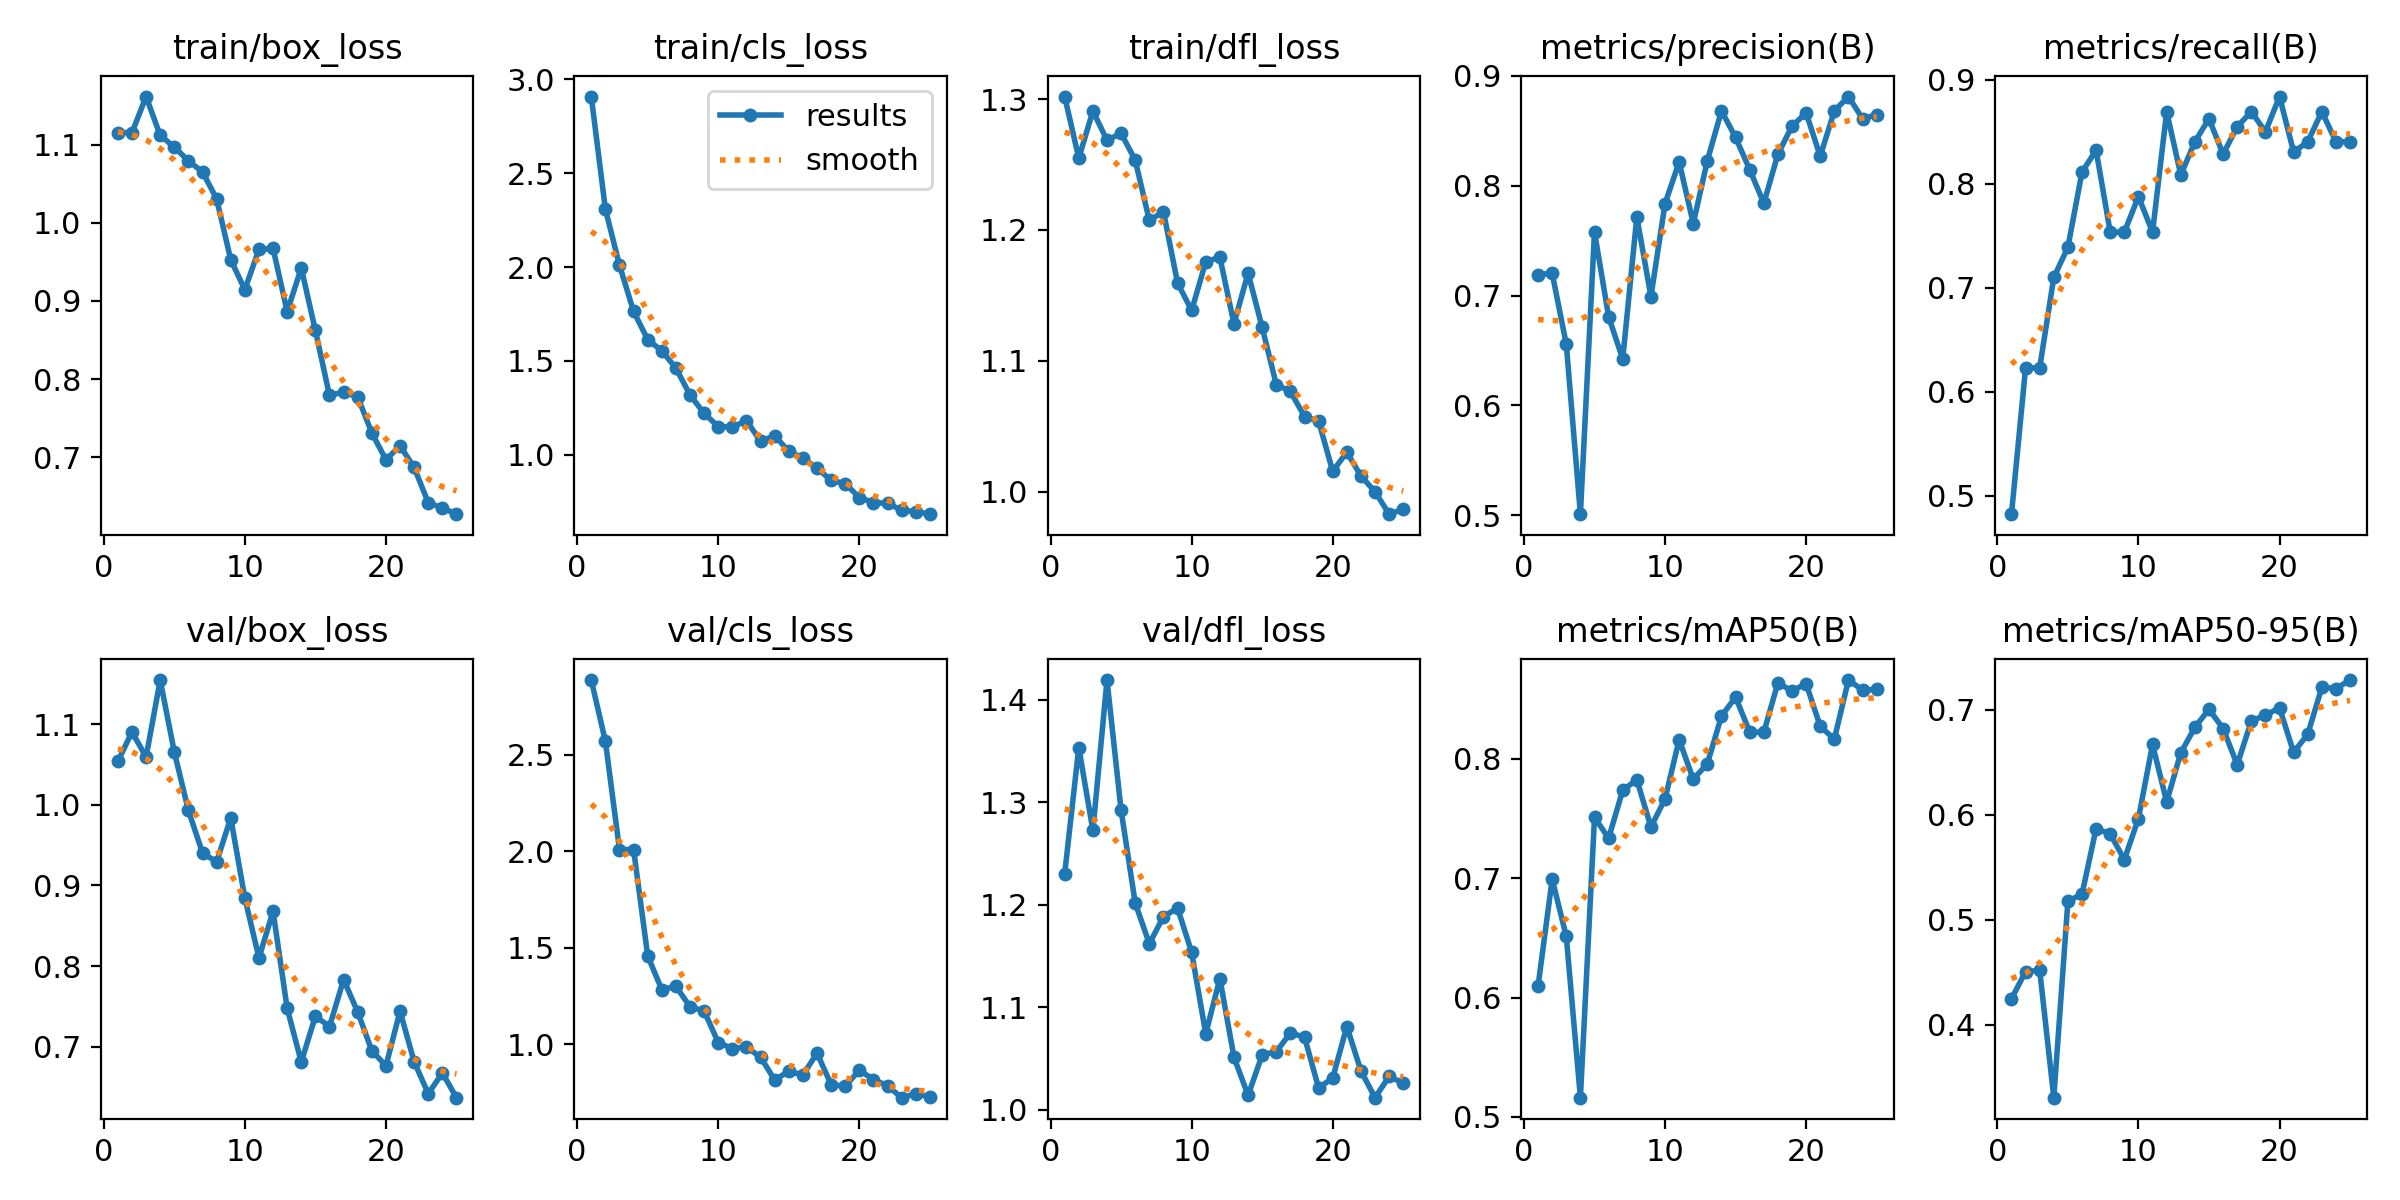

The data file committed next to this chart (first rows):
epoch, train/box_loss, train/cls_loss, train/dfl_loss, metrics/precision(B), metrics/recall(B), metrics/mAP50(B), metrics/mAP50-95(B), val/box_loss, val/cls_loss, val/dfl_loss, lr/pg0, lr/pg1, lr/pg2
1, 1.116, 2.909, 1.302, 0.7191, 0.4825, 0.6096, 0.425, 1.054, 2.888, 1.23, 0.000658, 0.000658, 0.000658
2, 1.115, 2.308, 1.255, 0.7203, 0.6232, 0.6992, 0.4508, 1.09, 2.57, 1.353, 0.001272, 0.001272, 0.001272
3, 1.162, 2.009, 1.291, 0.6556, 0.6232, 0.6512, 0.4521, 1.059, 2.009, 1.272, 0.001834, 0.001834, 0.001834
4, 1.112, 1.763, 1.269, 0.501, 0.7101, 0.5161, 0.3308, 1.155, 2.009, 1.419, 0.001762, 0.001762, 0.001762
5, 1.097, 1.613, 1.274, 0.758, 0.7391, 0.751, 0.5178, 1.065, 1.458, 1.292, 0.001683, 0.001683, 0.001683
6, 1.079, 1.553, 1.253, 0.6808, 0.8116, 0.7336, 0.5246, 0.993, 1.283, 1.202, 0.001604, 0.001604, 0.001604
7, 1.065, 1.461, 1.207, 0.6422, 0.8324, 0.7738, 0.587, 0.9403, 1.3, 1.162, 0.001525, 0.001525, 0.001525
8, 1.031, 1.318, 1.214, 0.7716, 0.7536, 0.7826, 0.5818, 0.9293, 1.194, 1.188, 0.001446, 0.001446, 0.001446
9, 0.9527, 1.22, 1.159, 0.6991, 0.7536, 0.7429, 0.5574, 0.9837, 1.173, 1.197, 0.001366, 0.001366, 0.001366
10, 0.9145, 1.15, 1.139, 0.7837, 0.7879, 0.7665, 0.5965, 0.8843, 1.009, 1.154, 0.001287, 0.001287, 0.001287
11, 0.966, 1.147, 1.176, 0.8217, 0.7536, 0.8161, 0.667, 0.8103, 0.9778, 1.074, 0.001208, 0.001208, 0.001208
12, 0.9673, 1.182, 1.179, 0.7656, 0.8696, 0.7829, 0.6122, 0.8678, 0.9854, 1.128, 0.001129, 0.001129, 0.001129
13, 0.8864, 1.071, 1.128, 0.823, 0.8087, 0.796, 0.6589, 0.7477, 0.933, 1.051, 0.00105, 0.00105, 0.00105
14, 0.9421, 1.101, 1.167, 0.8682, 0.8406, 0.8359, 0.6833, 0.6813, 0.8147, 1.014, 0.0009704, 0.0009704, 0.0009704
15, 0.8622, 1.017, 1.125, 0.844, 0.8627, 0.8518, 0.7005, 0.7379, 0.8607, 1.054, 0.0008912, 0.0008912, 0.0008912
16, 0.7789, 0.9829, 1.082, 0.8147, 0.8287, 0.8226, 0.6821, 0.7252, 0.8405, 1.057, 0.000812, 0.000812, 0.000812
17, 0.7834, 0.9274, 1.077, 0.7841, 0.8551, 0.8223, 0.6477, 0.7833, 0.9539, 1.075, 0.0007328, 0.0007328, 0.0007328
18, 0.777, 0.8631, 1.057, 0.8287, 0.8696, 0.8638, 0.6892, 0.7432, 0.7914, 1.071, 0.0006536, 0.0006536, 0.0006536
19, 0.731, 0.8455, 1.054, 0.8544, 0.8502, 0.8569, 0.695, 0.6952, 0.7832, 1.021, 0.0005744, 0.0005744, 0.0005744
20, 0.6965, 0.7717, 1.016, 0.8664, 0.8841, 0.8632, 0.7018, 0.6765, 0.8655, 1.031, 0.0004952, 0.0004952, 0.0004952
21, 0.7145, 0.7444, 1.03, 0.8269, 0.8307, 0.8273, 0.6595, 0.7442, 0.8174, 1.081, 0.000416, 0.000416, 0.000416
22, 0.6867, 0.7408, 1.012, 0.8683, 0.8406, 0.8166, 0.6767, 0.6816, 0.7845, 1.038, 0.0003368, 0.0003368, 0.0003368
23, 0.6415, 0.704, 0.9999, 0.8813, 0.8696, 0.8661, 0.7214, 0.642, 0.7232, 1.012, 0.0002576, 0.0002576, 0.0002576
24, 0.6348, 0.6966, 0.9828, 0.861, 0.8406, 0.8577, 0.7202, 0.6677, 0.7439, 1.033, 0.0001784, 0.0001784, 0.0001784
25, 0.6269, 0.6829, 0.9866, 0.8647, 0.8406, 0.8584, 0.7283, 0.637, 0.7267, 1.026, 9.92e-05, 9.92e-05, 9.92e-05
